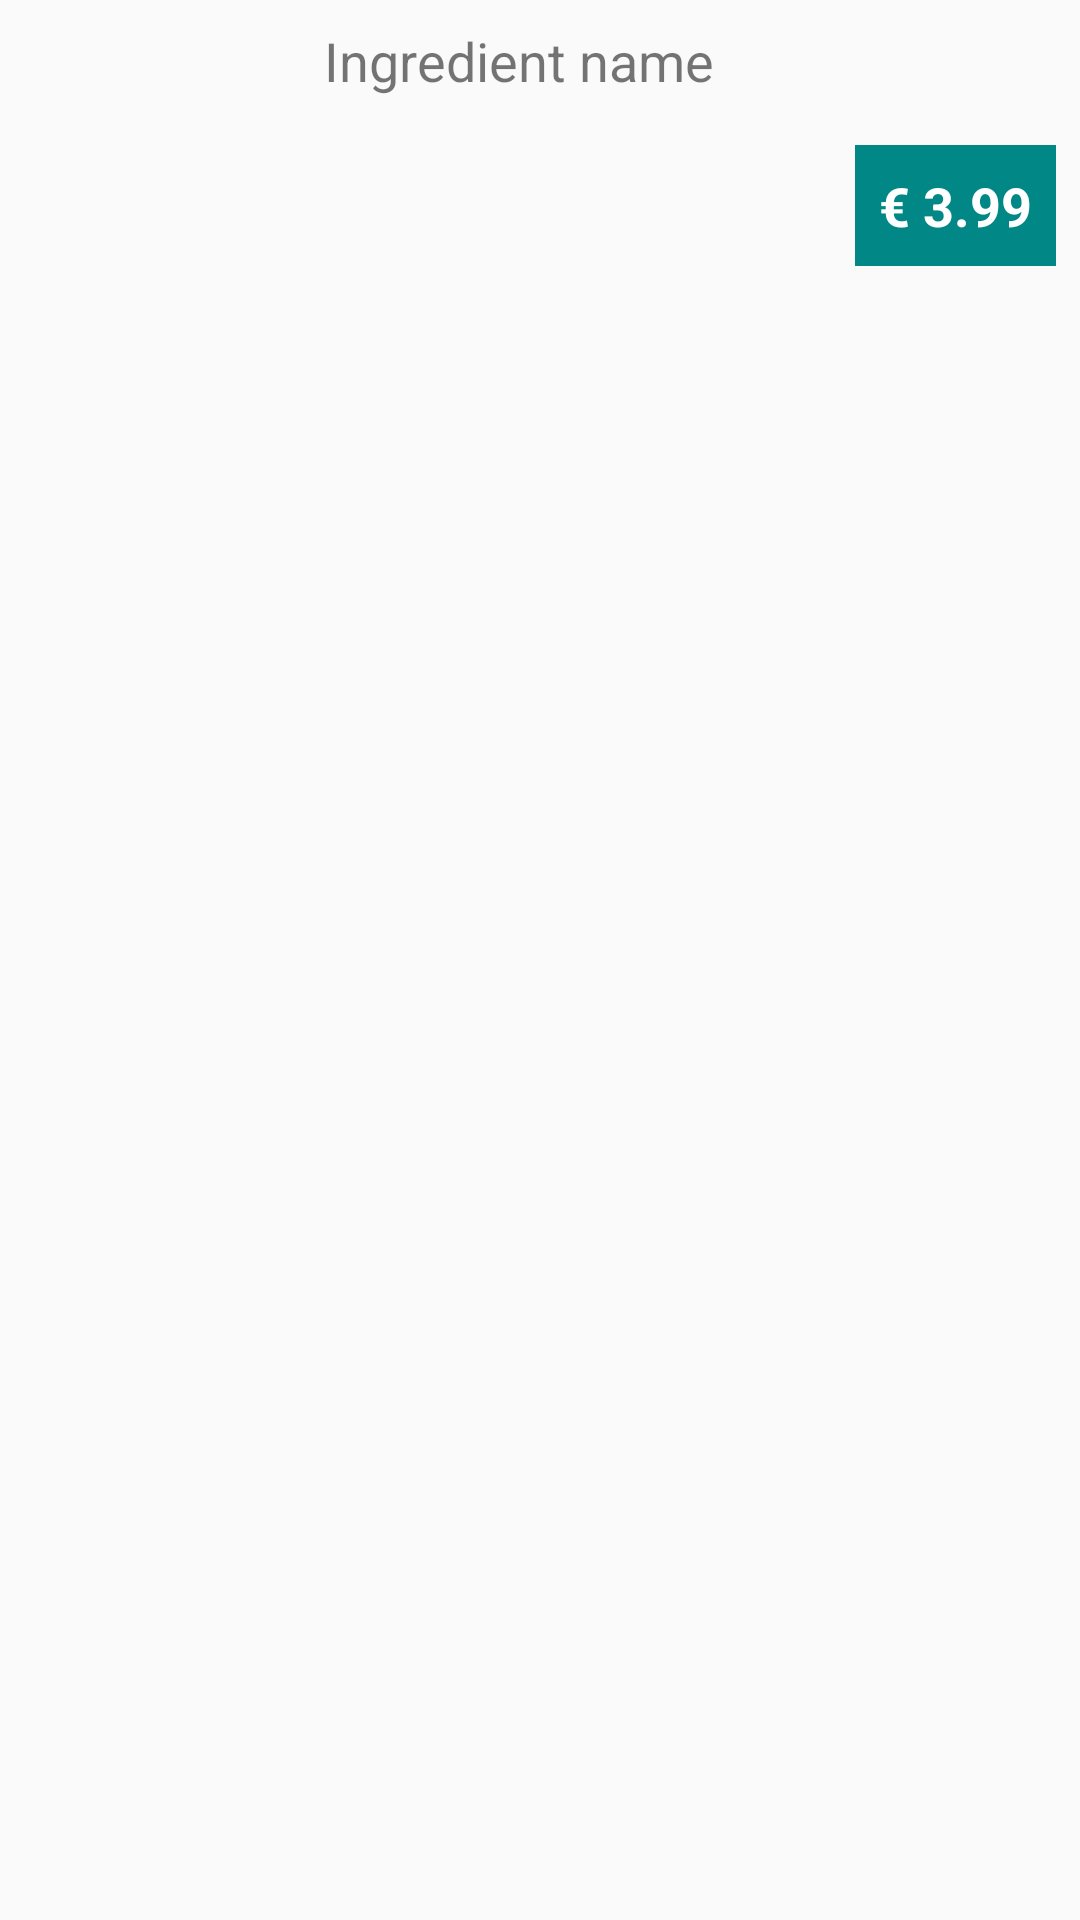

This screen was rendered from an Android layout file. Write that file and the resources it references.
<!-- AndroidManifest.xml: application theme AppTheme -->
<!-- res/layout/single_ingredient.xml -->
<?xml version="1.0" encoding="utf-8"?>
<LinearLayout xmlns:android="http://schemas.android.com/apk/res/android"
    android:layout_width="match_parent"
    android:layout_height="wrap_content"
    android:orientation="horizontal">

    <ImageView
        android:id="@+id/ingredient_image"
        android:layout_width="100dp"
        android:layout_height="100dp"
        android:contentDescription="@string/ingredient_image_desc"
        android:orientation="horizontal"
        android:padding="10dp"
        android:scaleType="centerInside"
        android:visibility="visible" />

    <LinearLayout
        android:layout_width="match_parent"
        android:layout_height="wrap_content"
        android:orientation="vertical">

        <TextView
            android:id="@+id/ingredient_name"
            android:layout_width="wrap_content"
            android:layout_height="wrap_content"
            android:layout_marginStart="8dp"
            android:layout_marginTop="8dp"
            android:layout_marginEnd="8dp"
            android:layout_marginBottom="8dp"
            android:text="@string/ingredient_name"
            android:textSize="18sp" />

        <TextView
            android:id="@+id/ingredient_price"
            android:layout_width="wrap_content"
            android:layout_height="wrap_content"
            android:layout_gravity="end"
            android:layout_margin="8dp"
            android:layout_marginEnd="8dp"
            android:background="#FFFFFF"
            android:backgroundTint="@color/design_default_color_secondary_variant"
            android:padding="8dp"
            android:text="@string/ingredient_price_example"
            android:textAlignment="textEnd"
            android:textColor="@android:color/white"
            android:textSize="18sp"
            android:textStyle="bold" />
    </LinearLayout>
</LinearLayout>
<!-- resources referenced by this layout -->
<resources>
  <string name="ingredient_image_desc">Ingredient image</string>
  <string name="ingredient_name">Ingredient name</string>
  <string name="ingredient_price_example">€ 3.99</string>
  <style name="AppTheme" parent="Theme.AppCompat.Light.DarkActionBar">
          
          <item name="colorPrimary">@color/colorPrimary</item>
          <item name="colorPrimaryDark">@color/colorPrimaryDark</item>
          <item name="colorAccent">@color/colorAccent</item>
      </style>
  <!-- not gathered from this repository: default colours our renderer supplied (Android Studio template values) -->
  <color name="colorPrimary">#FF6200EE</color>
  <color name="colorPrimaryDark">#FF3700B3</color>
  <color name="colorAccent">#FF03DAC5</color>
</resources>
